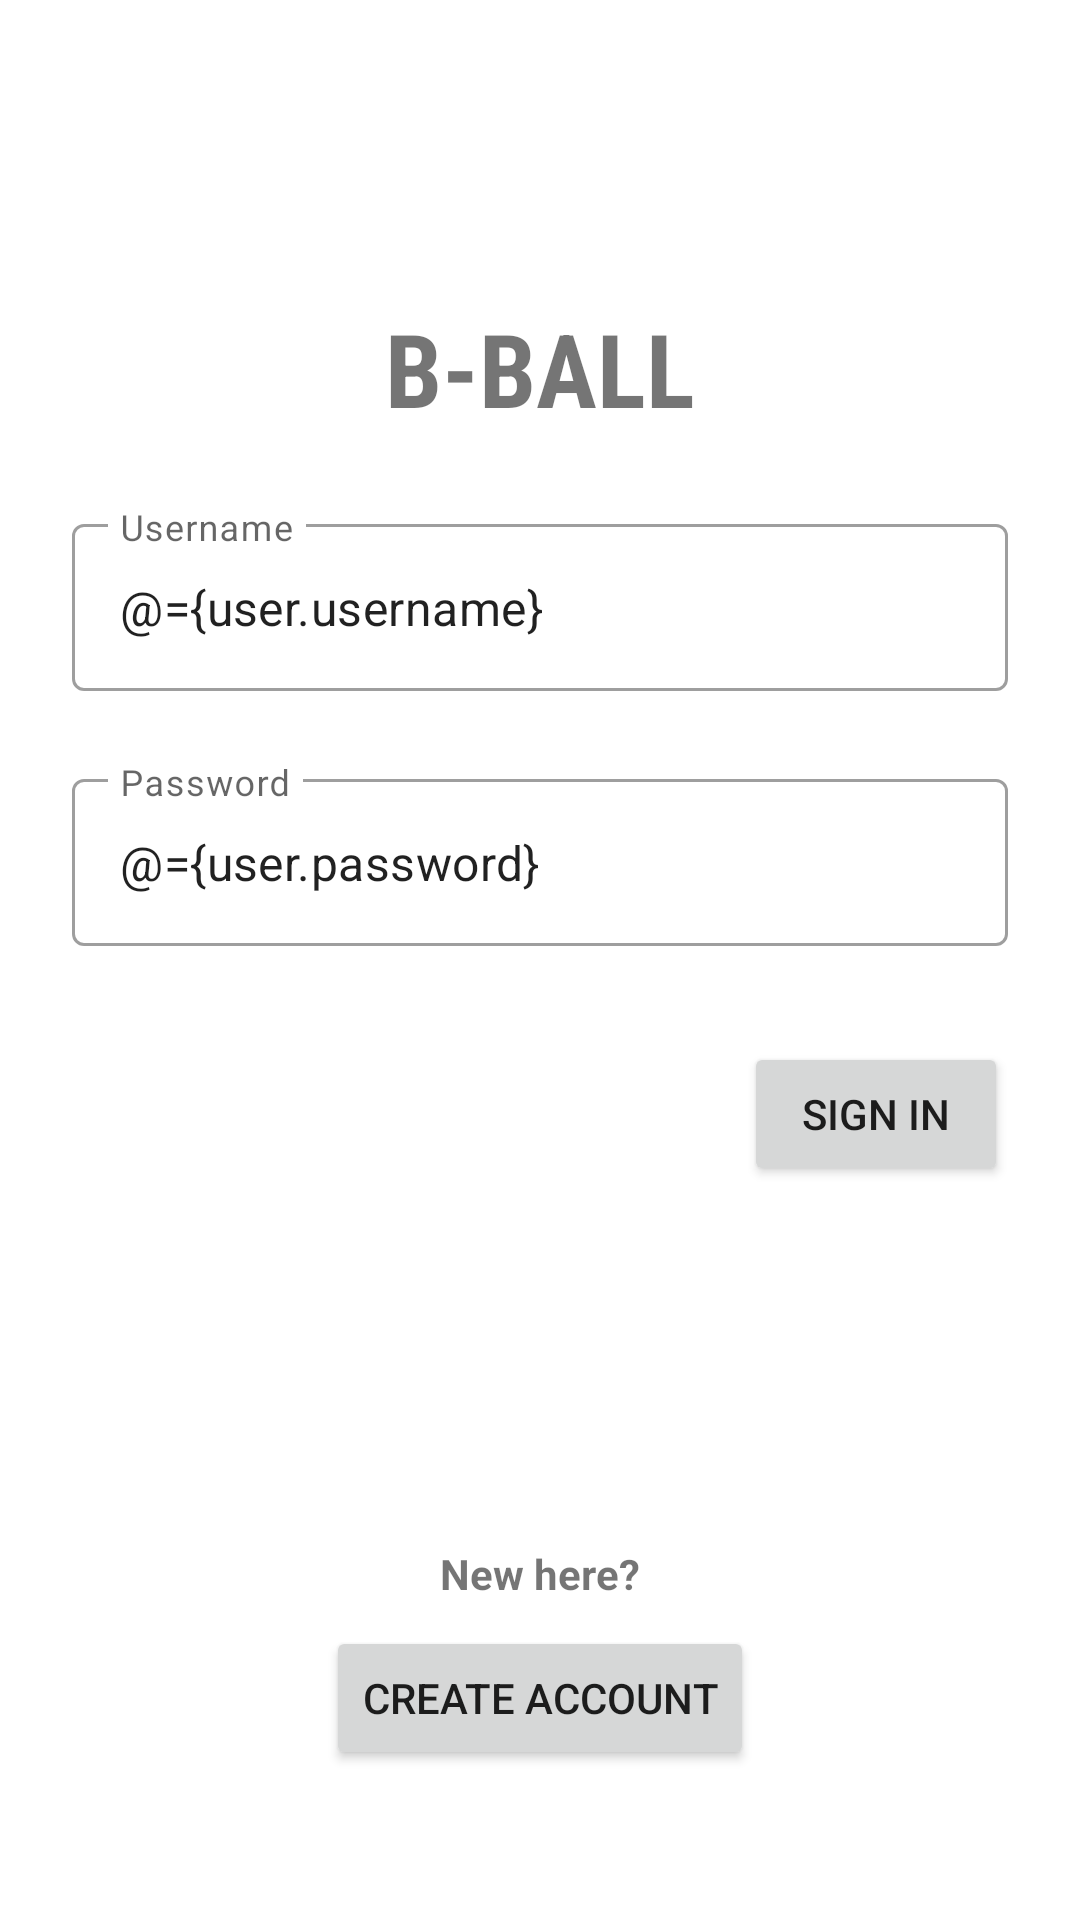

Here is an Android app screen rendered from its layout file. Give the layout XML and the strings, colors and styles it references.
<!-- AndroidManifest.xml: application theme Theme._160421050_UTS_ANMP -->
<!-- res/layout/activity_login.xml -->
<?xml version="1.0" encoding="utf-8"?>
<layout xmlns:android="http://schemas.android.com/apk/res/android"
    xmlns:app="http://schemas.android.com/apk/res-auto"
    xmlns:tools="http://schemas.android.com/tools">

    <data>
        <variable
            name="user"
            type="com.ubaya.a160421050_uts_anmp.model.User" />

        <variable
            name="loginListener"
            type="com.ubaya.a160421050_uts_anmp.view.ButtonLoginListener" />

        <variable
            name="signUpListener"
            type="com.ubaya.a160421050_uts_anmp.view.ButtonSignUpListener" />
    </data>

    <androidx.constraintlayout.widget.ConstraintLayout
        android:layout_width="match_parent"
        android:layout_height="match_parent"
        tools:context=".view.LoginActivity">

        <TextView
            android:id="@+id/textView2"
            android:layout_width="wrap_content"
            android:layout_height="wrap_content"
            android:layout_marginTop="100dp"
            android:fontFamily="sans-serif-condensed"
            android:text="B-BALL"
            android:textSize="34sp"
            android:textStyle="bold"
            app:layout_constraintEnd_toEndOf="parent"
            app:layout_constraintStart_toStartOf="parent"
            app:layout_constraintTop_toTopOf="parent" />

        <com.google.android.material.textfield.TextInputLayout
            android:id="@+id/textInputLayout"
            style="@style/Widget.MaterialComponents.TextInputLayout.OutlinedBox"
            android:layout_width="0dp"
            android:layout_height="wrap_content"
            android:layout_marginStart="24dp"
            android:layout_marginTop="24dp"
            android:layout_marginEnd="24dp"
            app:layout_constraintEnd_toEndOf="parent"
            app:layout_constraintStart_toStartOf="parent"
            app:layout_constraintTop_toBottomOf="@+id/textView2">

            <com.google.android.material.textfield.TextInputEditText
                android:id="@+id/txtUsername"
                android:layout_width="match_parent"
                android:layout_height="wrap_content"
                android:hint="Username"
                android:text="@={user.username}"/>
        </com.google.android.material.textfield.TextInputLayout>

        <com.google.android.material.textfield.TextInputLayout
            android:id="@+id/textInputLayout2"
            style="@style/Widget.MaterialComponents.TextInputLayout.OutlinedBox"
            android:layout_width="0dp"
            android:layout_height="wrap_content"
            android:layout_marginStart="24dp"
            android:layout_marginTop="24dp"
            android:layout_marginEnd="24dp"
            app:layout_constraintEnd_toEndOf="parent"
            app:layout_constraintStart_toStartOf="parent"
            app:layout_constraintTop_toBottomOf="@+id/textInputLayout">

            <com.google.android.material.textfield.TextInputEditText
                android:id="@+id/txtPassword"
                android:layout_width="match_parent"
                android:layout_height="wrap_content"
                android:hint="Password"
                android:text="@={user.password}"/>
        </com.google.android.material.textfield.TextInputLayout>

        <Button
            android:id="@+id/btnLogin"
            android:layout_width="wrap_content"
            android:layout_height="wrap_content"
            android:layout_marginTop="32dp"
            android:layout_marginEnd="24dp"
            android:text="SIGN IN"
            android:onClick="@{loginListener::onButtonLoginClick}"
            app:layout_constraintEnd_toEndOf="parent"
            app:layout_constraintTop_toBottomOf="@+id/textInputLayout2" />

        <TextView
            android:id="@+id/textView3"
            android:layout_width="wrap_content"
            android:layout_height="wrap_content"
            android:layout_marginBottom="8dp"
            android:text="New here?"
            android:textStyle="bold"
            app:layout_constraintBottom_toTopOf="@+id/btnSignUp"
            app:layout_constraintEnd_toEndOf="parent"
            app:layout_constraintStart_toStartOf="parent" />

        <Button
            android:id="@+id/btnSignUp"
            android:layout_width="wrap_content"
            android:layout_height="wrap_content"
            android:layout_marginBottom="50dp"
            android:text="CREATE ACCOUNT"
            android:onClick="@{signUpListener::onButtonSignUpClick}"
            app:layout_constraintBottom_toBottomOf="parent"
            app:layout_constraintEnd_toEndOf="parent"
            app:layout_constraintStart_toStartOf="parent" />
    </androidx.constraintlayout.widget.ConstraintLayout>
</layout>
<!-- resources referenced by this layout -->
<resources>
  <style name="Theme._160421050_UTS_ANMP" parent="Theme.MaterialComponents.DayNight.DarkActionBar">
          
          <item name="colorPrimary">@color/purple_500</item>
          <item name="colorPrimaryVariant">@color/purple_700</item>
          <item name="colorOnPrimary">@color/white</item>
          
          <item name="colorSecondary">@color/teal_200</item>
          <item name="colorSecondaryVariant">@color/teal_700</item>
          <item name="colorOnSecondary">@color/black</item>
          
          <item name="android:statusBarColor">?attr/colorPrimaryVariant</item>
          
      </style>
  <!-- not gathered from this repository: default colours our renderer supplied (Android Studio template values) -->
  <color name="purple_500">#FF6200EE</color>
  <color name="purple_700">#FF3700B3</color>
  <color name="teal_200">#FF03DAC5</color>
  <color name="teal_700">#FF018786</color>
  <color name="black">#FF000000</color>
  <color name="white">#FFFFFFFF</color>
</resources>
